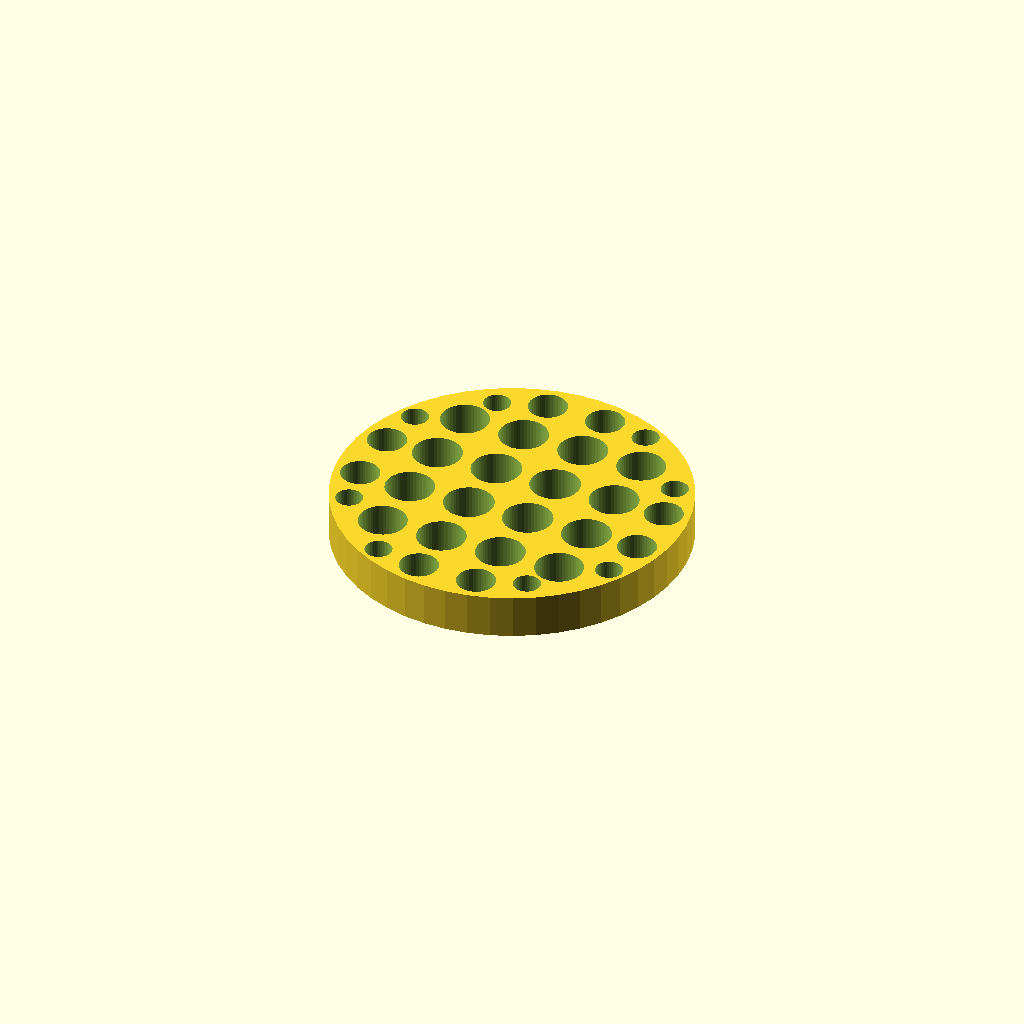
Cell 1: rendered with the file's own defaults.
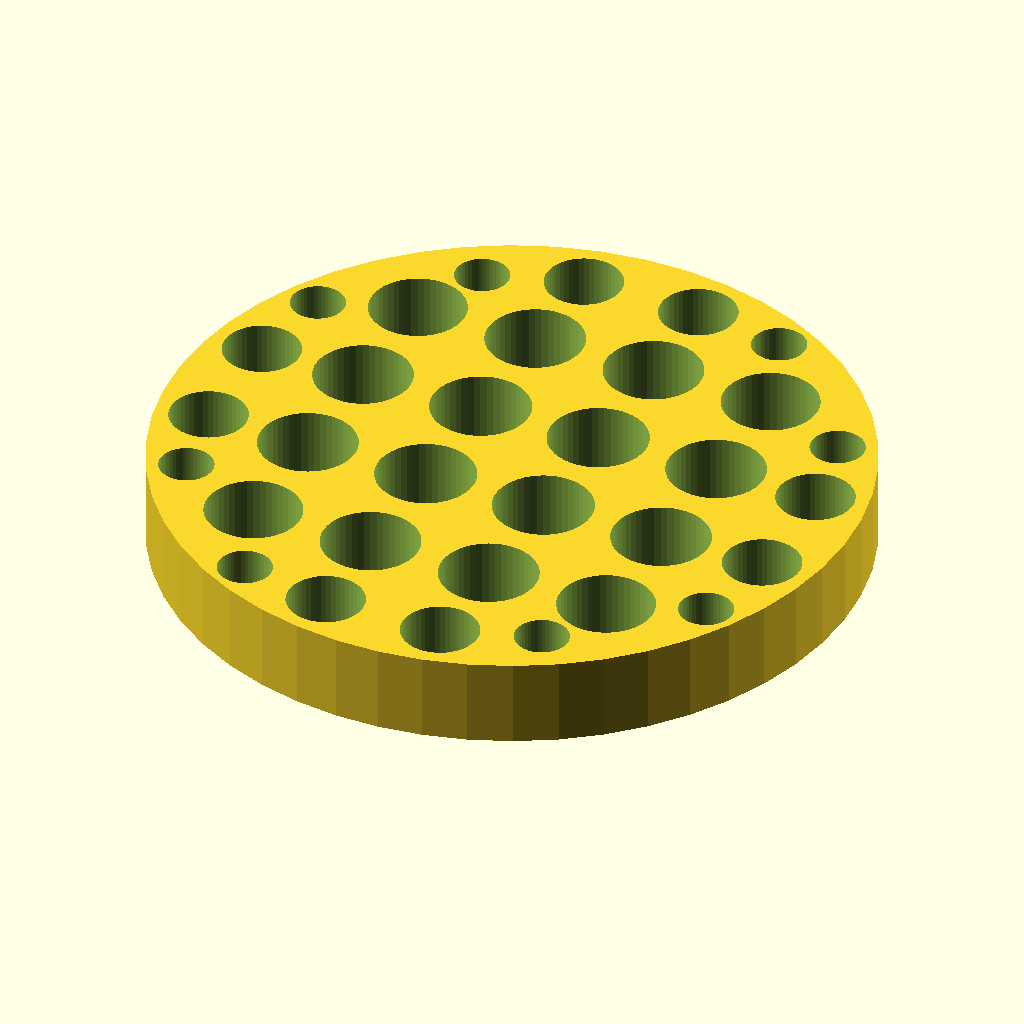
Cell 2: the same model with D = 254.
One fixed orthographic camera (rotation 55°, 0°, 25°; colour scheme Cornfield) for every cell.
Source of the model, inputs/thingiverse/thing-3202602/files/ZankerFlowConditionerPlate.scad:
//Variables

//Diameter of Plate in mm
D = 127 ; 




Thickness = D/8; ; // Thickness of plate

//Diameter 1-5 for hole arrays from inner to outer
Diam1 = 0.141*D;//
Diam2 = 0.139*D;
Diam3 = 0.1365*D;
Diam4 = 0.110*D;
Diam5 = 0.077*D;

//Corresponding Pitch circle diameters
Pitch1 = 0.25*D;
Pitch2 = 0.56*D;
Pitch3 = 0.75*D;
Pitch4 = 0.85*D;
Pitch5 = 0.90*D;


//Build hole array
module HoleArray(){

//Inner Hole Array (1)
for (i=[1:4])  {
	translate([Pitch1/2*cos(i*(360/4)+45),Pitch1/2*sin(i*(360/4)+45),0]) cylinder(r=Diam1/2,h=Thickness+1, $fn=50);
    }

//Second Hole Array (2)
for (i=[1:4])  {
	translate([Pitch2/2*cos(i*(360/4)+18.5),Pitch2/2*sin(i*(360/4)+18.5),0]) cylinder(r=Diam2/2,h=Thickness+1, $fn=50);
    translate([Pitch2/2*cos(i*(360/4)-18.5),Pitch2/2*sin(i*(360/4)-18.5),0]) cylinder(r=Diam2/2,h=Thickness+1, $fn=50);
    }

//Third Hole Array (3)
for (i=[1:4])  {
	translate([Pitch3/2*cos(i*(360/4)+45),Pitch3/2*sin(i*(360/4)+45),0]) cylinder(r=Diam3/2,h=Thickness+1, $fn=50);
    }

//Fourth Hole Array (4)
for (i=[1:4])  {
	translate([Pitch4/2*cos(i*(90)+11.66667),Pitch4/2*sin(i*(90)+11.66667),0]) cylinder(r=Diam4/2,h=Thickness+1, $fn=50);
    translate([Pitch4/2*cos(i*(90)-11.66667),Pitch4/2*sin(i*(90)-11.66667),0]) cylinder(r=Diam4/2,h=Thickness+1, $fn=50);
    }

//Fifth / Outer hole array (5)
for (i=[1:4])  {
	translate([Pitch5/2*cos(i*90+29),Pitch4/2*sin(i*90+29),0]) cylinder(r=Diam5/2,h=Thickness+1, $fn=50);
    translate([Pitch5/2*cos(i*90-29),Pitch5/2*sin(i*90-29),0]) cylinder(r=Diam5/2,h=Thickness+1, $fn=50);
    }
}

module Plate() {
    cylinder (r=D/2, h=Thickness, $fn=50);
}

difference()    {
Plate(center=true);
translate([0,0,-.5], center = false) HoleArray(center=true);
}

//Subtract modules from one anotherv  
Customizer parameters (derived from the source; name, type, default, range or options):
D: number, default 127
